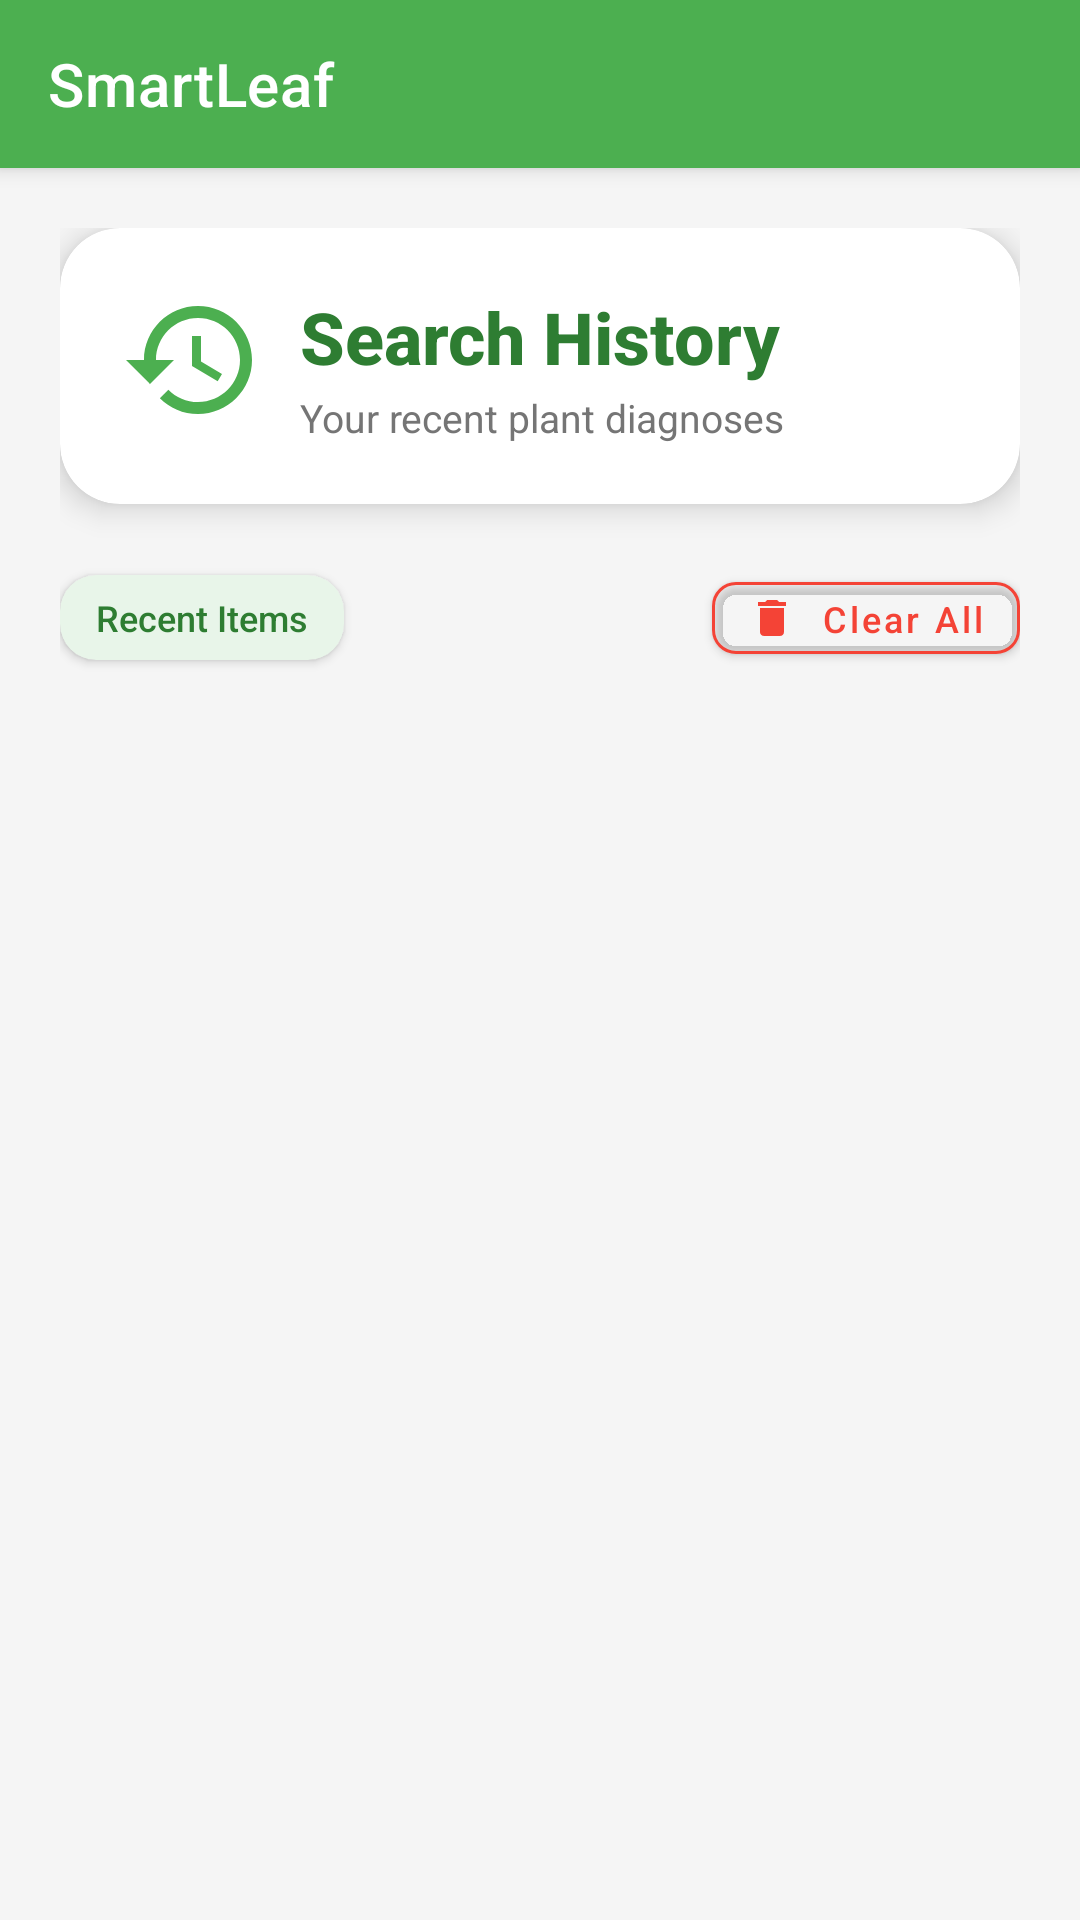

Here is an Android app screen rendered from its layout file. Give the layout XML and the strings, colors and styles it references.
<!-- AndroidManifest.xml: application theme Theme.SmartLeaf -->
<!-- res/layout/activity_history.xml -->
<?xml version="1.0" encoding="utf-8"?>

<androidx.coordinatorlayout.widget.CoordinatorLayout
    xmlns:android="http://schemas.android.com/apk/res/android"
    xmlns:app="http://schemas.android.com/apk/res-auto"
    xmlns:tools="http://schemas.android.com/tools"
    android:layout_width="match_parent"
    android:layout_height="match_parent"
    android:background="#F5F5F5"
    tools:context=".ui.activities.HistoryActivity">

    
    <com.google.android.material.appbar.AppBarLayout
    android:id="@+id/appBarLayout"
    android:layout_width="match_parent"
    android:layout_height="wrap_content"
    android:background="@android:color/transparent"
    android:elevation="0dp">

    <com.google.android.material.appbar.MaterialToolbar
    android:id="@+id/topAppBar"
    android:layout_width="match_parent"
    android:layout_height="?attr/actionBarSize"
    android:background="#4CAF50"
    app:title="@string/app_name"
    app:titleTextColor="@android:color/white"
    app:navigationIcon="@drawable/ic_back"
    app:navigationIconTint="@android:color/white" />

</com.google.android.material.appbar.AppBarLayout>

    
<androidx.core.widget.NestedScrollView
android:layout_width="match_parent"
android:layout_height="match_parent"
android:fillViewport="true"
app:layout_behavior="@string/appbar_scrolling_view_behavior">

<androidx.constraintlayout.widget.ConstraintLayout
    android:layout_width="match_parent"
    android:layout_height="wrap_content"
    android:padding="20dp">

    
    <com.google.android.material.card.MaterialCardView
    android:id="@+id/cvHeader"
    android:layout_width="0dp"
    android:layout_height="wrap_content"
    app:cardCornerRadius="20dp"
    app:cardElevation="6dp"
    app:cardBackgroundColor="#FFFFFF"
    app:layout_constraintTop_toTopOf="parent"
    app:layout_constraintStart_toStartOf="parent"
    app:layout_constraintEnd_toEndOf="parent">

    <androidx.constraintlayout.widget.ConstraintLayout
        android:layout_width="match_parent"
        android:layout_height="wrap_content"
        android:padding="20dp">

        
        <ImageView
            android:id="@+id/ivHistoryIcon"
            android:layout_width="48dp"
            android:layout_height="48dp"
            android:src="@drawable/ic_history"
            app:tint="#4CAF50"
            app:layout_constraintTop_toTopOf="parent"
            app:layout_constraintStart_toStartOf="parent"
            android:contentDescription="@string/history_icon" />

        
        <TextView
            android:id="@+id/tvHistoryTitle"
            android:layout_width="0dp"
            android:layout_height="wrap_content"
            android:text="@string/search_history"
            android:textSize="24sp"
            android:textStyle="bold"
            android:textColor="#2E7D32"
            android:fontFamily="sans-serif-medium"
            app:layout_constraintTop_toTopOf="@id/ivHistoryIcon"
            app:layout_constraintStart_toEndOf="@id/ivHistoryIcon"
            app:layout_constraintEnd_toEndOf="parent"
            android:layout_marginStart="12dp" />

        
        <TextView
            android:id="@+id/tvSubtitle"
            android:layout_width="0dp"
            android:layout_height="wrap_content"
            android:text="@string/your_recent_diagnoses"
            android:textSize="13sp"
            android:textColor="#757575"
            android:fontFamily="sans-serif"
            app:layout_constraintTop_toBottomOf="@id/tvHistoryTitle"
            app:layout_constraintStart_toEndOf="@id/ivHistoryIcon"
            app:layout_constraintEnd_toEndOf="parent"
            android:layout_marginStart="12dp"
            android:layout_marginTop="2dp" />

    </androidx.constraintlayout.widget.ConstraintLayout>

</com.google.android.material.card.MaterialCardView>


<LinearLayout
    android:id="@+id/llCountFilter"
    android:layout_width="0dp"
    android:layout_height="wrap_content"
    android:orientation="horizontal"
    android:gravity="center_vertical"
    app:layout_constraintTop_toBottomOf="@id/cvHeader"
    app:layout_constraintStart_toStartOf="parent"
    app:layout_constraintEnd_toEndOf="parent"
    android:layout_marginTop="20dp">

    
    <com.google.android.material.card.MaterialCardView
    android:layout_width="wrap_content"
    android:layout_height="wrap_content"
    app:cardCornerRadius="12dp"
    app:cardElevation="2dp"
    app:cardBackgroundColor="#E8F5E9">

    <TextView
        android:id="@+id/tvClickedOn"
        android:layout_width="wrap_content"
        android:layout_height="wrap_content"
        android:text="@string/recent_items"
        android:textSize="12sp"
        android:textColor="#2E7D32"
        android:fontFamily="sans-serif-medium"
        android:paddingStart="12dp"
        android:paddingEnd="12dp"
        android:paddingTop="6dp"
        android:paddingBottom="6dp" />

</com.google.android.material.card.MaterialCardView>

<View
    android:layout_width="0dp"
    android:layout_height="1dp"
    android:layout_weight="1" />


<com.google.android.material.button.MaterialButton
android:id="@+id/btnClearAll"
android:layout_width="wrap_content"
android:layout_height="36dp"
android:text="@string/clear_all"
android:textSize="12sp"
android:textColor="#F44336"
android:fontFamily="sans-serif-medium"
android:textAllCaps="false"
app:cornerRadius="8dp"
app:strokeColor="#F44336"
app:strokeWidth="1dp"
app:backgroundTint="@android:color/transparent"
app:icon="@drawable/ic_delete"
app:iconTint="#F44336"
app:iconSize="16dp"
app:iconGravity="textStart"
android:paddingStart="12dp"
android:paddingEnd="12dp" />

</LinearLayout>

    
<androidx.recyclerview.widget.RecyclerView
android:id="@+id/historyRecyclerView"
android:layout_width="0dp"
android:layout_height="wrap_content"
android:clipToPadding="false"
android:paddingTop="12dp"
android:paddingBottom="16dp"
app:layout_constraintTop_toBottomOf="@id/llCountFilter"
app:layout_constraintStart_toStartOf="parent"
app:layout_constraintEnd_toEndOf="parent"
app:layout_constraintBottom_toBottomOf="parent"
android:layout_marginTop="12dp"
tools:listitem="@layout/item_history" />

    
<LinearLayout
android:id="@+id/llEmptyState"
android:layout_width="wrap_content"
android:layout_height="wrap_content"
android:orientation="vertical"
android:gravity="center"
android:visibility="gone"
app:layout_constraintTop_toBottomOf="@id/llCountFilter"
app:layout_constraintBottom_toBottomOf="parent"
app:layout_constraintStart_toStartOf="parent"
app:layout_constraintEnd_toEndOf="parent"
android:layout_marginTop="60dp">

<ImageView
    android:layout_width="120dp"
    android:layout_height="120dp"
    android:src="@drawable/ic_history"
    android:alpha="0.3"
    app:tint="#9E9E9E"
    android:contentDescription="@string/no_history" />

<TextView
    android:layout_width="wrap_content"
    android:layout_height="wrap_content"
    android:text="@string/no_history_yet"
    android:textSize="16sp"
    android:textColor="#757575"
    android:fontFamily="sans-serif-medium"
    android:layout_marginTop="16dp" />

<TextView
    android:layout_width="wrap_content"
    android:layout_height="wrap_content"
    android:text="@string/start_diagnosing"
    android:textSize="13sp"
    android:textColor="#9E9E9E"
    android:fontFamily="sans-serif"
    android:textAlignment="center"
    android:layout_marginTop="4dp" />

</LinearLayout>

    </androidx.constraintlayout.widget.ConstraintLayout>

    </androidx.core.widget.NestedScrollView>

    </androidx.coordinatorlayout.widget.CoordinatorLayout>
<!-- res/layout/item_history.xml (included above) -->
<?xml version="1.0" encoding="utf-8"?>
<com.google.android.material.card.MaterialCardView
    xmlns:android="http://schemas.android.com/apk/res/android"
    xmlns:app="http://schemas.android.com/apk/res-auto"
    xmlns:tools="http://schemas.android.com/tools"
    android:layout_width="match_parent"
    android:layout_height="wrap_content"
    app:cardCornerRadius="16dp"
    app:cardElevation="4dp"
    app:cardBackgroundColor="#FFFFFF"
    android:layout_marginBottom="12dp">

    <androidx.constraintlayout.widget.ConstraintLayout
        android:layout_width="match_parent"
        android:layout_height="wrap_content"
        android:padding="16dp">

        
        <com.google.android.material.card.MaterialCardView
            android:id="@+id/cvThumbnail"
            android:layout_width="80dp"
            android:layout_height="80dp"
            app:cardCornerRadius="12dp"
            app:cardElevation="2dp"
            app:cardBackgroundColor="#F5F5F5"
            app:layout_constraintTop_toTopOf="parent"
            app:layout_constraintStart_toStartOf="parent"
            app:layout_constraintBottom_toBottomOf="parent">

            <ImageView
                android:id="@+id/ivHistoryImage"
                android:layout_width="match_parent"
                android:layout_height="match_parent"
                android:scaleType="centerCrop"
                android:contentDescription="@string/history_item_image"
                tools:src="@drawable/veg" />

        </com.google.android.material.card.MaterialCardView>

        
        <LinearLayout
            android:id="@+id/llContent"
            android:layout_width="0dp"
            android:layout_height="wrap_content"
            android:orientation="vertical"
            app:layout_constraintTop_toTopOf="parent"
            app:layout_constraintBottom_toBottomOf="parent"
            app:layout_constraintStart_toEndOf="@id/cvThumbnail"
            app:layout_constraintEnd_toStartOf="@id/ivDelete"
            android:layout_marginStart="16dp"
            android:layout_marginEnd="8dp">

            
            <TextView
                android:id="@+id/tvHistoryText"
                android:layout_width="match_parent"
                android:layout_height="wrap_content"
                android:text="@string/loading"
                android:textSize="16sp"
                android:textStyle="bold"
                android:textColor="#2E7D32"
                android:fontFamily="sans-serif-medium"
                android:maxLines="2"
                android:ellipsize="end"
                tools:text="Potato Disease" />

            
            <LinearLayout
                android:layout_width="wrap_content"
                android:layout_height="wrap_content"
                android:orientation="horizontal"
                android:gravity="center_vertical"
                android:layout_marginTop="6dp">

                <ImageView
                    android:layout_width="14dp"
                    android:layout_height="14dp"
                    android:src="@drawable/ic_time"
                    app:tint="#9E9E9E"
                    android:contentDescription="@string/time_icon" />

                <TextView
                    android:id="@+id/tvHistoryTimestamp"
                    android:layout_width="wrap_content"
                    android:layout_height="wrap_content"
                    android:text="@string/just_now"
                    android:textSize="12sp"
                    android:textColor="#9E9E9E"
                    android:fontFamily="sans-serif"
                    android:layout_marginStart="4dp"
                    tools:text="2 hours ago" />

            </LinearLayout>

            
            <com.google.android.material.button.MaterialButton
                android:id="@+id/btnViewDetails"
                android:layout_width="wrap_content"
                android:layout_height="32dp"
                android:text="@string/view_details"
                android:textSize="11sp"
                android:textColor="#4CAF50"
                android:fontFamily="sans-serif-medium"
                android:textAllCaps="false"
                app:cornerRadius="8dp"
                app:strokeColor="#4CAF50"
                app:strokeWidth="1dp"
                app:backgroundTint="@android:color/transparent"
                android:paddingStart="12dp"
                android:paddingEnd="12dp"
                android:layout_marginTop="8dp" />

        </LinearLayout>

        
        <ImageView
            android:id="@+id/ivDelete"
            android:layout_width="36dp"
            android:layout_height="36dp"
            android:src="@drawable/ic_delete"
            android:background="?attr/selectableItemBackgroundBorderless"
            android:padding="8dp"
            app:tint="#F44336"
            app:layout_constraintTop_toTopOf="parent"
            app:layout_constraintEnd_toEndOf="parent"
            android:contentDescription="@string/delete_item" />

    </androidx.constraintlayout.widget.ConstraintLayout>

</com.google.android.material.card.MaterialCardView>
<!-- resources referenced by this layout -->
<resources>
  <!-- drawable ic_delete (drawable) -->
  <?xml version="1.0" encoding="utf-8"?>
  
  <vector xmlns:android="http://schemas.android.com/apk/res/android"
      android:width="24dp"
      android:height="24dp"
      android:viewportWidth="24"
      android:viewportHeight="24">
      <path
          android:fillColor="#FF000000"
          android:pathData="M6,19c0,1.1 0.9,2 2,2h8c1.1,0 2,-0.9 2,-2V7H6v12zM19,4h-3.5l-1,-1h-5l-1,1H5v2h14V4z"/>
  </vector>
  <!-- drawable ic_history (drawable) -->
  <?xml version="1.0" encoding="utf-8"?>
  
  <vector xmlns:android="http://schemas.android.com/apk/res/android"
      android:width="24dp"
      android:height="24dp"
      android:viewportWidth="24"
      android:viewportHeight="24">
      <path
          android:fillColor="#FF000000"
          android:pathData="M13,3c-4.97,0 -9,4.03 -9,9L1,12l3.89,3.89 0.07,0.14L9,12L6,12c0,-3.87 3.13,-7 7,-7s7,3.13 7,7 -3.13,7 -7,7c-1.93,0 -3.68,-0.79 -4.94,-2.06l-1.42,1.42C8.27,19.99 10.51,21 13,21c4.97,0 9,-4.03 9,-9s-4.03,-9 -9,-9zM12,8v5l4.28,2.54 0.72,-1.21 -3.5,-2.08L13.5,8L12,8z"/>
  </vector>
  <!-- drawable ic_time (drawable) -->
  <?xml version="1.0" encoding="utf-8"?>
  
  <vector xmlns:android="http://schemas.android.com/apk/res/android"
      android:width="24dp"
      android:height="24dp"
      android:viewportWidth="24"
      android:viewportHeight="24">
      <path
          android:fillColor="#FF000000"
          android:pathData="M11.99,2C6.47,2 2,6.48 2,12s4.47,10 9.99,10C17.52,22 22,17.52 22,12S17.52,2 11.99,2zM12,20c-4.42,0 -8,-3.58 -8,-8s3.58,-8 8,-8 8,3.58 8,8 -3.58,8 -8,8z"/>
      <path
          android:fillColor="#FF000000"
          android:pathData="M12.5,7H11v6l5.25,3.15 0.75,-1.23 -4.5,-2.67z"/>
  </vector>
  <!-- drawable veg: vector/xml drawable (drawable, 56766 chars, omitted) -->
  <string name="app_name">SmartLeaf</string>
  <string name="clear_all">Clear All</string>
  <string name="delete_item">Delete Item</string>
  <string name="history_icon">History Icon</string>
  <string name="history_item_image">History Item Image</string>
  <string name="just_now">Just now</string>
  <string name="loading">Loading...</string>
  <string name="no_history">No History</string>
  <string name="no_history_yet">No history yet</string>
  <string name="recent_items">Recent Items</string>
  <string name="search_history">Search History</string>
  <string name="start_diagnosing">Start diagnosing plants to see your history</string>
  <string name="time_icon">Time Icon</string>
  <string name="view_details">View Details</string>
  <string name="your_recent_diagnoses">Your recent plant diagnoses</string>
  <style name="Theme.SmartLeaf" parent="Theme.MaterialComponents.DayNight.NoActionBar">
          
          <item name="colorPrimary">@color/primary</item>
          <item name="colorPrimaryVariant">@color/primary_variant</item>
          <item name="colorOnPrimary">@color/on_primary</item>
  
          
          <item name="colorSecondary">@color/secondary</item>
          <item name="colorOnSecondary">@color/on_primary</item>
  
          
          <item name="android:windowBackground">@android:color/white</item>
          <item name="android:statusBarColor" tools:targetApi="l">?attr/colorPrimaryVariant</item>
          <item name="android:navigationBarColor">@android:color/white</item>
  
          
          <item name="android:forceDarkAllowed">true</item>
  
          
          <item name="windowActionBar">false</item>
          <item name="windowNoTitle">true</item>
      </style>
  <color name="primary">#4CAF50</color>
  <color name="primary_variant">#388E3C</color>
  <color name="on_primary">#FFFFFF</color>
  <color name="secondary">#FFC107</color>
</resources>
